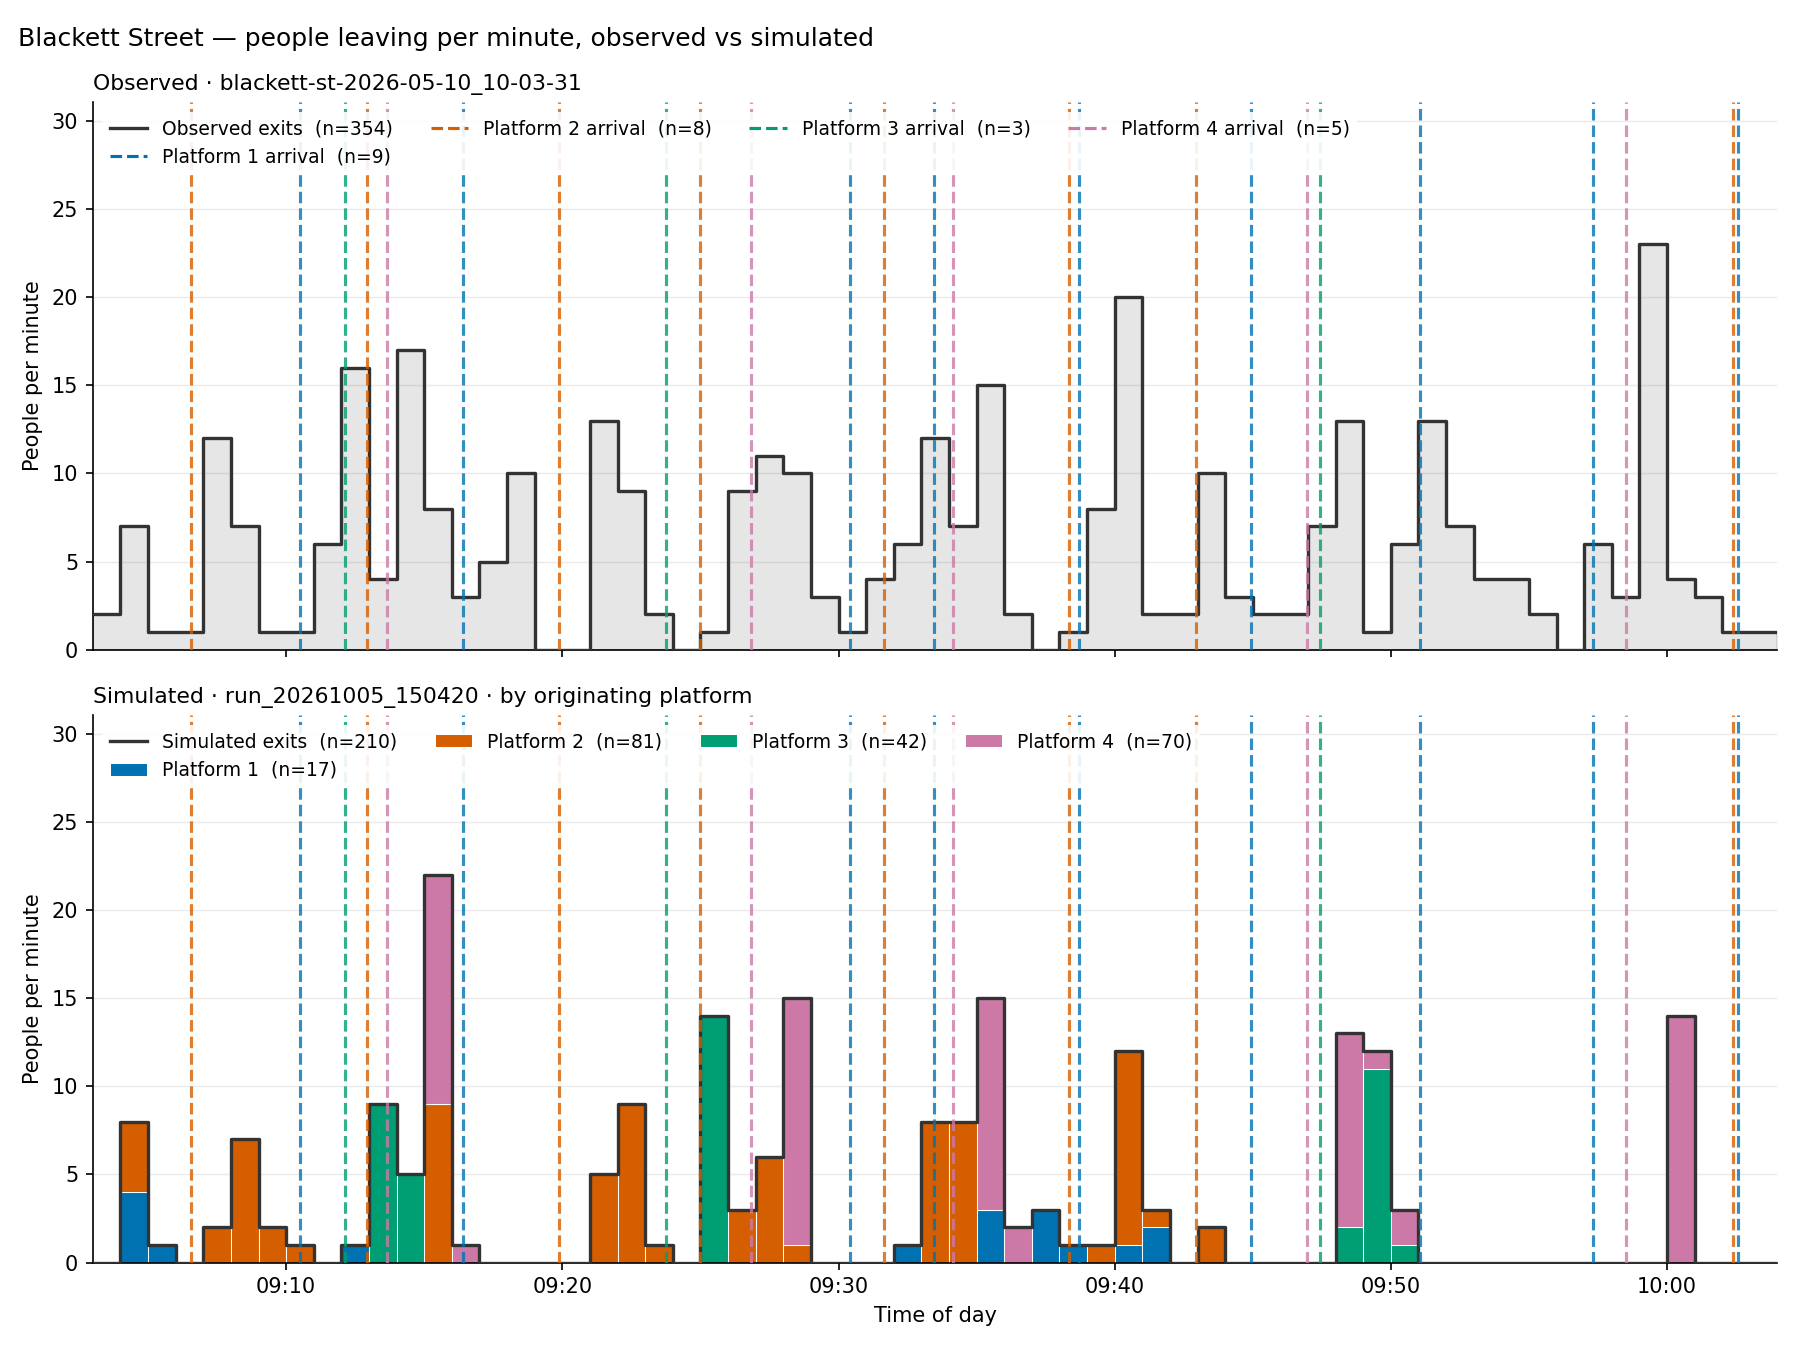

The data file committed next to this chart (first rows):
bin_start_s, time_of_day, observed, simulated
32580, 09:03, 2, 0
32640, 09:04, 7, 8
32700, 09:05, 1, 1
32760, 09:06, 1, 0
32820, 09:07, 12, 2
32880, 09:08, 7, 7
32940, 09:09, 1, 2
33000, 09:10, 1, 1
33060, 09:11, 6, 0
33120, 09:12, 16, 1
33180, 09:13, 4, 9
33240, 09:14, 17, 5
33300, 09:15, 8, 22
33360, 09:16, 3, 1
33420, 09:17, 5, 0
33480, 09:18, 10, 0
33540, 09:19, 0, 0
33600, 09:20, 0, 0
33660, 09:21, 13, 5
33720, 09:22, 9, 9
33780, 09:23, 2, 1
33840, 09:24, 0, 0
33900, 09:25, 1, 14
33960, 09:26, 9, 3
34020, 09:27, 11, 6
34080, 09:28, 10, 15
34140, 09:29, 3, 0
34200, 09:30, 1, 0
34260, 09:31, 4, 0
34320, 09:32, 6, 1
34380, 09:33, 12, 8
34440, 09:34, 7, 8
34500, 09:35, 15, 15
34560, 09:36, 2, 2
34620, 09:37, 0, 3
34680, 09:38, 1, 1
34740, 09:39, 8, 1
34800, 09:40, 20, 12
34860, 09:41, 2, 3
34920, 09:42, 2, 0
34980, 09:43, 10, 2
35040, 09:44, 3, 0
35100, 09:45, 2, 0
35160, 09:46, 2, 0
35220, 09:47, 7, 0
35280, 09:48, 13, 13
35340, 09:49, 1, 12
35400, 09:50, 6, 3
35460, 09:51, 13, 0
35520, 09:52, 7, 0
35580, 09:53, 4, 0
35640, 09:54, 4, 0
35700, 09:55, 2, 0
35760, 09:56, 0, 0
35820, 09:57, 6, 0
35880, 09:58, 3, 0
35940, 09:59, 23, 0
36000, 10:00, 4, 14
36060, 10:01, 3, 0
36120, 10:02, 1, 0
... 1 more rows
